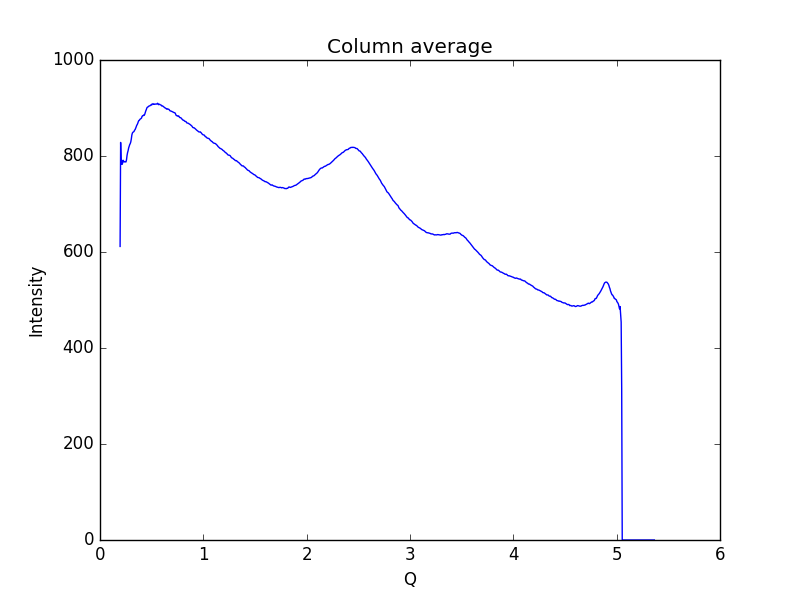

Source data for this figure (header and first rows):
0.19448614755544588, 611.601
0.1997, 828.2
0.2048, 782.7
0.21, 791.5
0.2152, 782.7
0.2204, 787
0.2255, 791
0.2307, 788.2
0.2359, 787.6
0.2411, 788.1
0.2462, 787.7
0.2514, 787.7
0.2566, 792.2
0.2618, 801.3
0.2669, 807.2
0.2721, 811.3
0.2773, 816.9
0.2825, 820.7
0.2876, 823.8
0.2928, 825.9
0.298, 829.4
0.3032, 835.6
0.3083, 843.8
0.3135, 847.9
0.3187, 849.5
0.3239, 850.2
0.329, 851
0.3342, 853.7
0.3394, 854.8
0.3446, 857.6
0.3497, 860.4
0.3549, 863.7
0.3601, 865.5
0.3653, 868
0.3704, 871.4
0.3756, 873.9
0.3808, 874.3
0.386, 876.3
0.3911, 877.1
0.3963, 877.7
0.4015, 878.9
0.4067, 882.3
0.4118, 883.9
0.417, 883.9
0.4222, 885.2
0.4274, 884.6
0.4325, 886.6
0.4377, 890.4
0.4429, 894
0.4481, 896.6
0.4532, 900
0.4584, 901.7
0.4636, 902.1
0.4688, 903.1
0.4739, 904.1
0.4791, 904.3
0.4843, 904.7
0.4895, 906.1
0.4946, 906.4
0.4998, 906.1
0.505, 908.7
... 939 more rows
